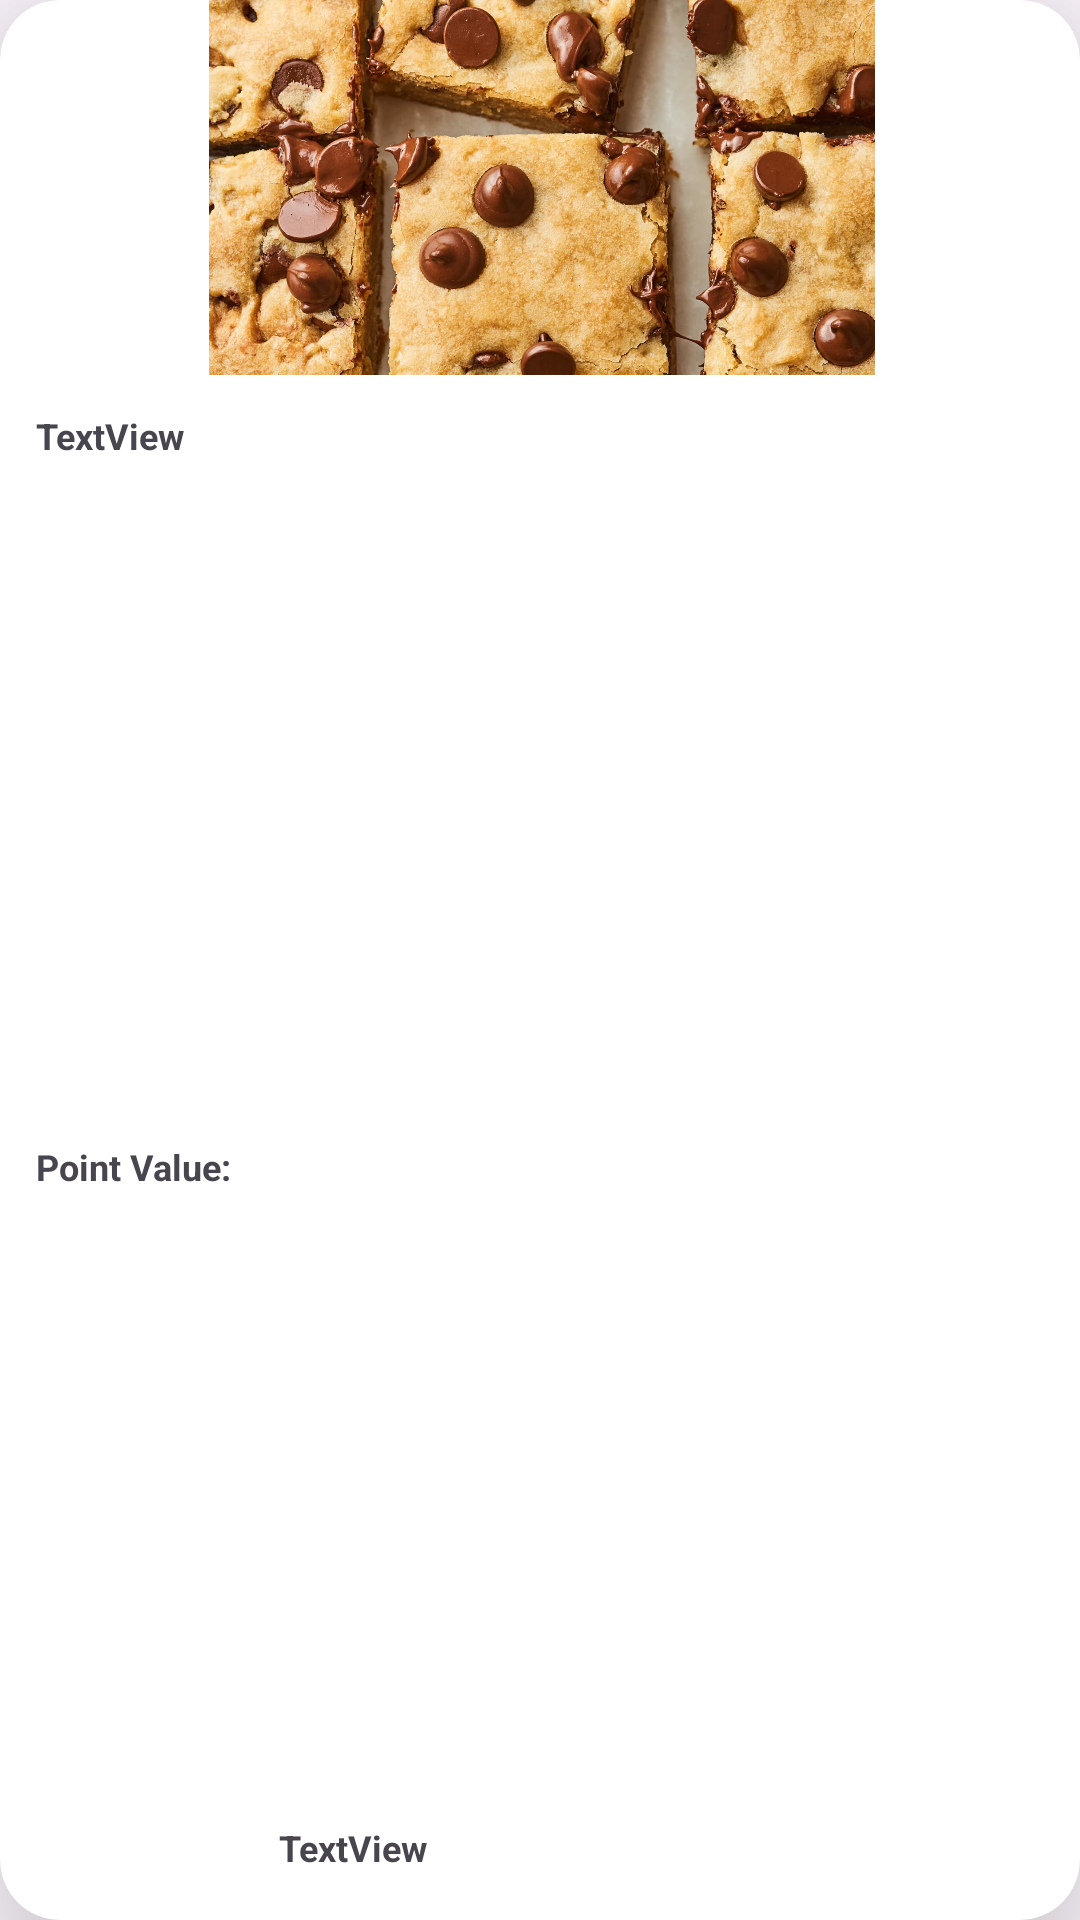

Write the Android layout XML for this screen, with the resource values it uses.
<!-- AndroidManifest.xml: application theme Theme.BakeryRewardsAndroid -->
<!-- res/layout/earn_item_view.xml -->
<?xml version="1.0" encoding="utf-8"?>
<androidx.cardview.widget.CardView xmlns:android="http://schemas.android.com/apk/res/android"
    xmlns:app="http://schemas.android.com/apk/res-auto"
    xmlns:tools="http://schemas.android.com/tools"
    android:id="@+id/earnCardView"
    android:layout_width="match_parent"
    android:layout_height="200dp"
    android:layout_gravity="center"
    android:layout_margin="10dp"
    android:clickable="true"
    android:foreground="?attr/selectableItemBackground"
    app:cardCornerRadius="20dp"
    app:cardElevation="30dp">

    <androidx.constraintlayout.widget.ConstraintLayout
        android:layout_width="match_parent"
        android:layout_height="match_parent">

        <ImageView
            android:id="@+id/earnItemIamge"
            android:layout_width="388dp"
            android:layout_height="125dp"
            app:layout_constraintBottom_toBottomOf="parent"
            app:layout_constraintEnd_toEndOf="parent"
            app:layout_constraintHorizontal_bias="0.493"
            app:layout_constraintStart_toStartOf="parent"
            app:layout_constraintTop_toTopOf="parent"
            app:layout_constraintVertical_bias="0.0"
            app:srcCompat="@drawable/bakedgood" />

        <TextView
            android:id="@+id/earnItemName"
            android:layout_width="wrap_content"
            android:layout_height="wrap_content"
            android:layout_marginStart="12dp"
            android:layout_marginTop="12dp"
            android:gravity="center"
            android:text="TextView"
            android:textSize="12sp"
            android:textStyle="bold"
            app:layout_constraintStart_toStartOf="parent"
            app:layout_constraintTop_toBottomOf="@+id/earnItemIamge" />

        <TextView
            android:id="@+id/textView3"
            android:layout_width="wrap_content"
            android:layout_height="wrap_content"
            android:layout_marginStart="12dp"
            android:gravity="center"
            android:text="Point Value:"
            android:textSize="12sp"
            android:textStyle="bold"
            app:layout_constraintBottom_toBottomOf="parent"
            app:layout_constraintStart_toStartOf="parent"
            app:layout_constraintTop_toBottomOf="@+id/earnItemName"
            app:layout_constraintVertical_bias="0.483" />

        <TextView
            android:id="@+id/earnItemPoints"
            android:layout_width="wrap_content"
            android:layout_height="wrap_content"
            android:layout_marginStart="16dp"
            android:layout_marginBottom="16dp"
            android:gravity="center"
            android:text="TextView"
            android:textSize="12sp"
            android:textStyle="bold"
            app:layout_constraintBottom_toBottomOf="parent"
            app:layout_constraintStart_toEndOf="@+id/textView3" />
    </androidx.constraintlayout.widget.ConstraintLayout>
</androidx.cardview.widget.CardView>
<!-- resources referenced by this layout -->
<resources>
  <!-- drawable bakedgood: jpeg bitmap (drawable, 204493 bytes) -->
  <style name="Theme.BakeryRewardsAndroid" parent="Base.Theme.BakeryRewardsAndroid" />
  <style name="Base.Theme.BakeryRewardsAndroid" parent="Theme.Material3.Light.NoActionBar">
          
          
      </style>
</resources>
